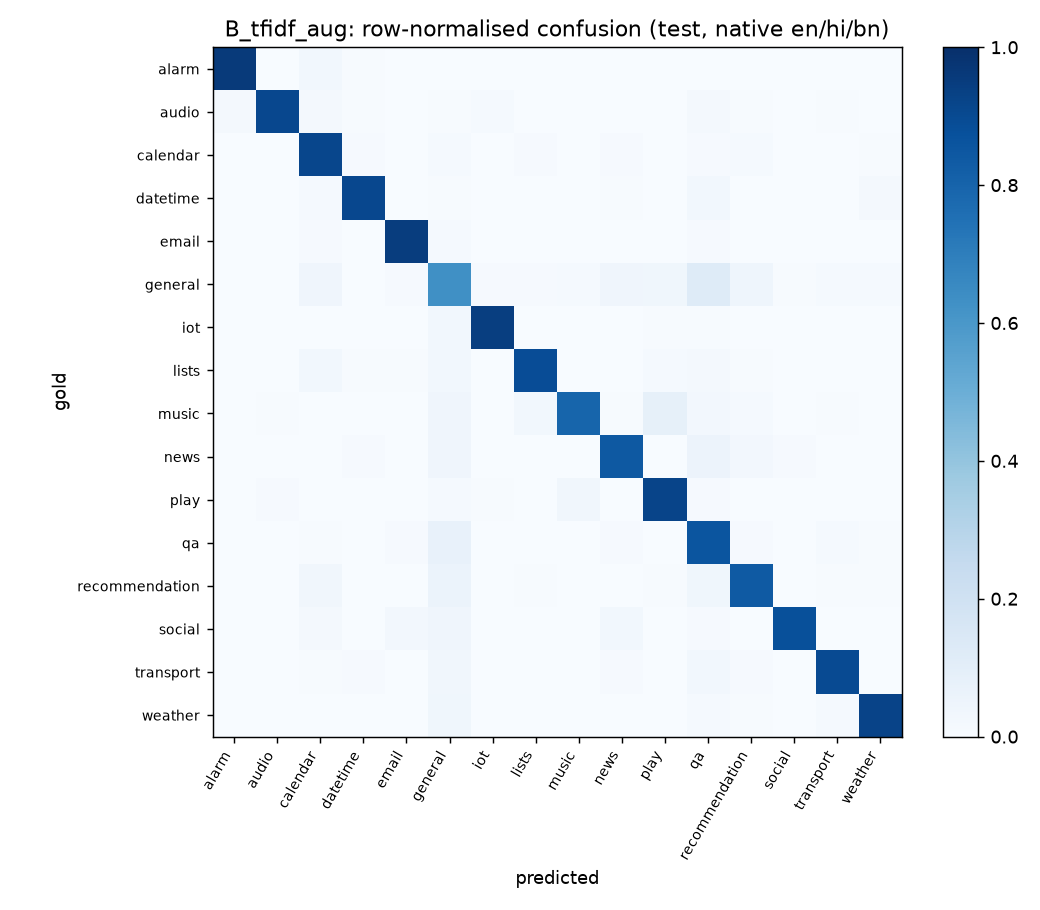

Values plotted in this chart, from the file beside it:
# alarm, audio, calendar, datetime, email, general, iot, lists, music, news, play, qa, recommendation, social, transport, weather
266, 0, 8, 2, 0, 1, 0, 0, 0, 0, 0, 0, 0, 0, 0, 0
3, 150, 3, 1, 0, 1, 2, 0, 0, 0, 0, 3, 1, 0, 1, 0
3, 0, 1081, 13, 3, 17, 0, 10, 3, 12, 1, 11, 18, 4, 0, 7
1, 0, 4, 248, 0, 2, 1, 0, 0, 2, 0, 8, 1, 0, 1, 5
0, 0, 7, 1, 752, 12, 1, 0, 0, 2, 2, 9, 0, 3, 2, 3
0, 1, 22, 2, 5, 351, 5, 6, 8, 23, 21, 69, 25, 4, 7, 8
0, 2, 1, 0, 1, 17, 559, 1, 0, 0, 4, 4, 2, 1, 0, 1
0, 0, 12, 2, 3, 12, 1, 360, 0, 1, 5, 7, 2, 0, 0, 0
0, 1, 0, 0, 0, 9, 0, 7, 183, 1, 19, 6, 3, 0, 1, 0
0, 0, 1, 4, 1, 15, 1, 0, 0, 302, 0, 20, 9, 4, 1, 0
0, 10, 0, 1, 0, 14, 5, 3, 36, 2, 1022, 12, 3, 0, 1, 1
0, 0, 6, 1, 9, 65, 2, 3, 1, 8, 2, 718, 8, 0, 11, 4
0, 0, 9, 0, 0, 17, 0, 2, 0, 1, 2, 10, 234, 0, 2, 2
0, 0, 5, 0, 8, 13, 0, 0, 0, 9, 0, 3, 0, 270, 0, 0
0, 1, 2, 4, 0, 12, 1, 0, 0, 3, 1, 10, 4, 0, 326, 0
0, 0, 0, 1, 0, 16, 1, 0, 0, 0, 0, 5, 3, 0, 6, 391
